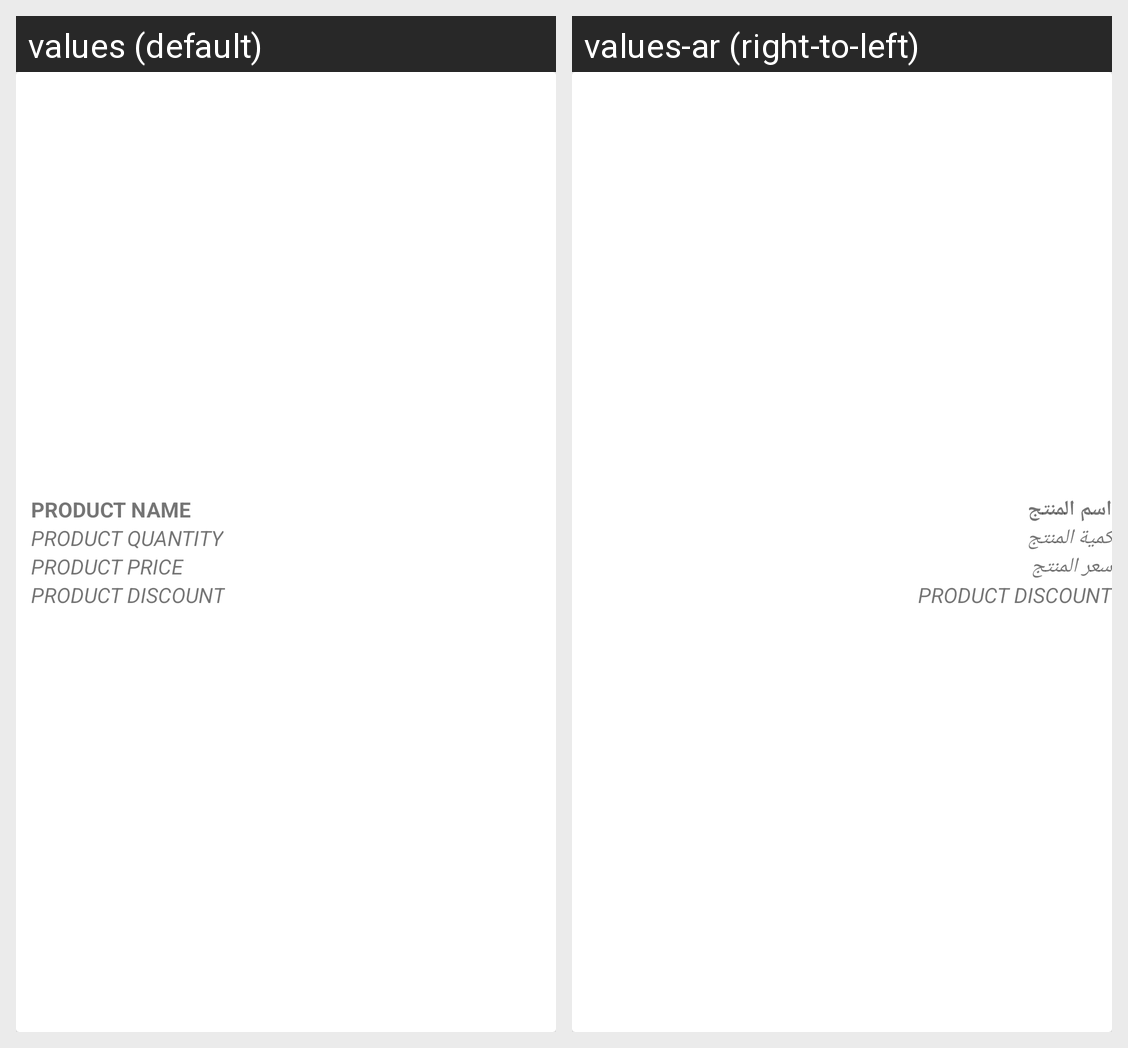

The Android screen above is rendered under two locales of the same app. Produce the string resources it draws, with the default and per-locale values.
Android screen res/layout/order_detail_layout.xml rendered under 2 locales, left to right: values (default), values-ar (right-to-left). Device: Nexus 5 (rendered at 1080×1920; each locale shown at half size, 540×960, under a caption strip naming it); theme AppTheme.
Strings drawn on this screen, with the default value and each locale's value (text and hints the layout hard-codes, and strings that could not be matched under every locale, appear in the picture but are not listed):

Product_Name
  values: Product Name
  values-ar: اسم المنتج

Product_Quantity
  values: Product Quantity
  values-ar: كمية المنتج

product_price
  values: product price
  values-ar: سعر المنتج
